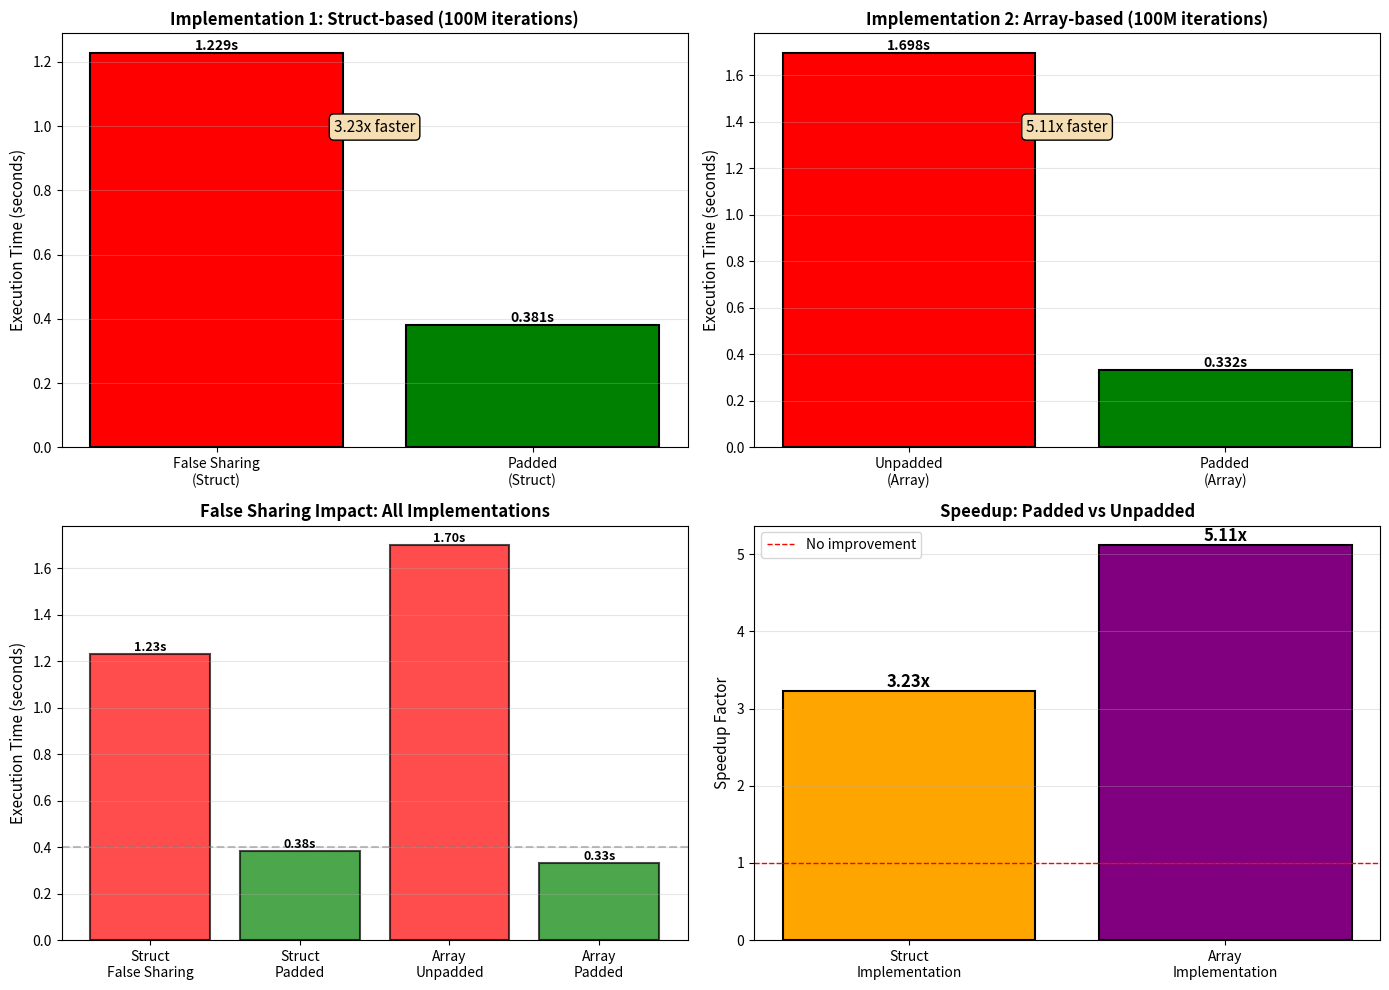
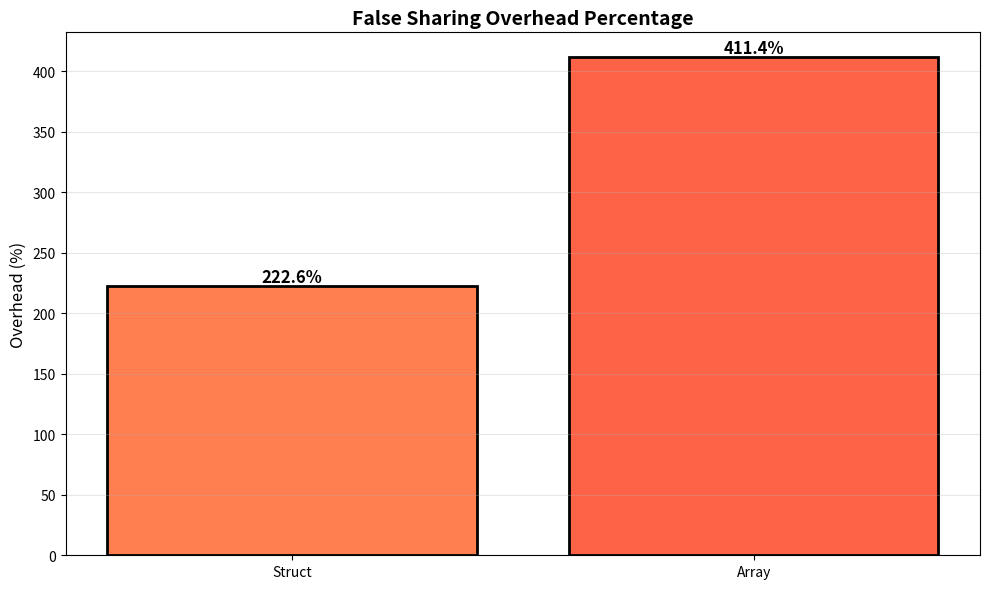
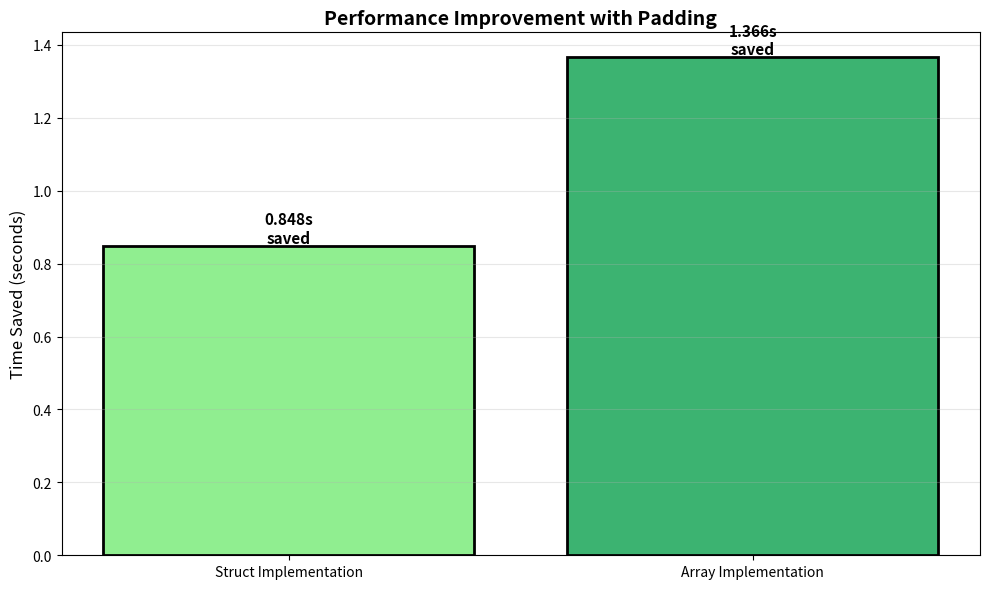

Recreate these plots in Python, in order.
import matplotlib.pyplot as plt
import numpy as np

# Results from both implementations
impl1_names = ['False Sharing\n(Struct)', 'Padded\n(Struct)']
impl1_times = [1.229, 0.381]

impl2_names = ['Unpadded\n(Array)', 'Padded\n(Array)']
impl2_times = [1.698, 0.332]

# Combined data
all_configs = ['Struct\nFalse Sharing', 'Struct\nPadded', 'Array\nUnpadded', 'Array\nPadded']
all_times = [1.229, 0.381, 1.698, 0.332]

# Calculate speedups
speedup1 = impl1_times[0] / impl1_times[1]  # 3.23x
speedup2 = impl2_times[0] / impl2_times[1]  # 5.11x

# Create comprehensive visualization
fig, ((ax1, ax2), (ax3, ax4)) = plt.subplots(2, 2, figsize=(14, 10))

# 1. Implementation 1 Comparison
colors1 = ['red', 'green']
bars1 = ax1.bar(impl1_names, impl1_times, color=colors1, edgecolor='black', linewidth=1.5)
ax1.set_ylabel('Execution Time (seconds)', fontsize=11)
ax1.set_title('Implementation 1: Struct-based (100M iterations)', fontsize=12, fontweight='bold')
ax1.grid(True, alpha=0.3, axis='y')

for bar, time in zip(bars1, impl1_times):
    height = bar.get_height()
    ax1.text(bar.get_x() + bar.get_width()/2., height,
            f'{time:.3f}s', ha='center', va='bottom', fontsize=10, fontweight='bold')
ax1.text(0.5, max(impl1_times)*0.8, f'{speedup1:.2f}x faster', 
         ha='center', fontsize=11, bbox=dict(boxstyle='round', facecolor='wheat'))

# 2. Implementation 2 Comparison
colors2 = ['red', 'green']
bars2 = ax2.bar(impl2_names, impl2_times, color=colors2, edgecolor='black', linewidth=1.5)
ax2.set_ylabel('Execution Time (seconds)', fontsize=11)
ax2.set_title('Implementation 2: Array-based (100M iterations)', fontsize=12, fontweight='bold')
ax2.grid(True, alpha=0.3, axis='y')

for bar, time in zip(bars2, impl2_times):
    height = bar.get_height()
    ax2.text(bar.get_x() + bar.get_width()/2., height,
            f'{time:.3f}s', ha='center', va='bottom', fontsize=10, fontweight='bold')
ax2.text(0.5, max(impl2_times)*0.8, f'{speedup2:.2f}x faster', 
         ha='center', fontsize=11, bbox=dict(boxstyle='round', facecolor='wheat'))

# 3. All Configurations Comparison
colors_all = ['red', 'green', 'red', 'green']
bars_all = ax3.bar(all_configs, all_times, color=colors_all, alpha=0.7, edgecolor='black', linewidth=1.5)
ax3.set_ylabel('Execution Time (seconds)', fontsize=11)
ax3.set_title('False Sharing Impact: All Implementations', fontsize=12, fontweight='bold')
ax3.grid(True, alpha=0.3, axis='y')
ax3.axhline(y=0.4, color='gray', linestyle='--', alpha=0.5, label='Optimal threshold')

for bar, time in zip(bars_all, all_times):
    height = bar.get_height()
    ax3.text(bar.get_x() + bar.get_width()/2., height,
            f'{time:.2f}s', ha='center', va='bottom', fontsize=9, fontweight='bold')

# 4. Speedup Comparison
implementations = ['Struct\nImplementation', 'Array\nImplementation']
speedups = [speedup1, speedup2]
colors_speedup = ['orange', 'purple']

bars_speedup = ax4.bar(implementations, speedups, color=colors_speedup, edgecolor='black', linewidth=1.5)
ax4.set_ylabel('Speedup Factor', fontsize=11)
ax4.set_title('Speedup: Padded vs Unpadded', fontsize=12, fontweight='bold')
ax4.grid(True, alpha=0.3, axis='y')
ax4.axhline(y=1, color='red', linestyle='--', linewidth=1, label='No improvement')

for bar, speedup in zip(bars_speedup, speedups):
    height = bar.get_height()
    ax4.text(bar.get_x() + bar.get_width()/2., height,
            f'{speedup:.2f}x', ha='center', va='bottom', fontsize=12, fontweight='bold')

ax4.legend()

plt.tight_layout()
plt.savefig('false_sharing_analysis.png', dpi=300, bbox_inches='tight')
plt.show()

print("False sharing analysis plot saved as 'false_sharing_analysis.png'")

# Individual detailed plots
# Overhead comparison
plt.figure(figsize=(10, 6))
overhead = ['Struct', 'Array']
overhead_pct = [(impl1_times[0] - impl1_times[1]) / impl1_times[1] * 100,
                (impl2_times[0] - impl2_times[1]) / impl2_times[1] * 100]

bars = plt.bar(overhead, overhead_pct, color=['coral', 'tomato'], edgecolor='black', linewidth=2)
plt.ylabel('Overhead (%)', fontsize=12)
plt.title('False Sharing Overhead Percentage', fontsize=14, fontweight='bold')
plt.grid(True, alpha=0.3, axis='y')

for bar, pct in zip(bars, overhead_pct):
    height = bar.get_height()
    plt.text(bar.get_x() + bar.get_width()/2., height,
            f'{pct:.1f}%', ha='center', va='bottom', fontsize=12, fontweight='bold')

plt.tight_layout()
plt.savefig('false_sharing_overhead.png', dpi=300, bbox_inches='tight')
plt.show()

# Time savings visualization
plt.figure(figsize=(10, 6))
time_saved1 = impl1_times[0] - impl1_times[1]
time_saved2 = impl2_times[0] - impl2_times[1]

labels = ['Struct Implementation', 'Array Implementation']
saved = [time_saved1, time_saved2]
colors = ['lightgreen', 'mediumseagreen']

bars = plt.bar(labels, saved, color=colors, edgecolor='black', linewidth=2)
plt.ylabel('Time Saved (seconds)', fontsize=12)
plt.title('Performance Improvement with Padding', fontsize=14, fontweight='bold')
plt.grid(True, alpha=0.3, axis='y')

for bar, save in zip(bars, saved):
    height = bar.get_height()
    plt.text(bar.get_x() + bar.get_width()/2., height,
            f'{save:.3f}s\nsaved', ha='center', va='bottom', fontsize=11, fontweight='bold')

plt.tight_layout()
plt.savefig('time_savings.png', dpi=300, bbox_inches='tight')
plt.show()

print("\nAll plots saved:")
print("- false_sharing_analysis.png (comprehensive view)")
print("- false_sharing_overhead.png (overhead percentage)")
print("- time_savings.png (time saved with padding)")
